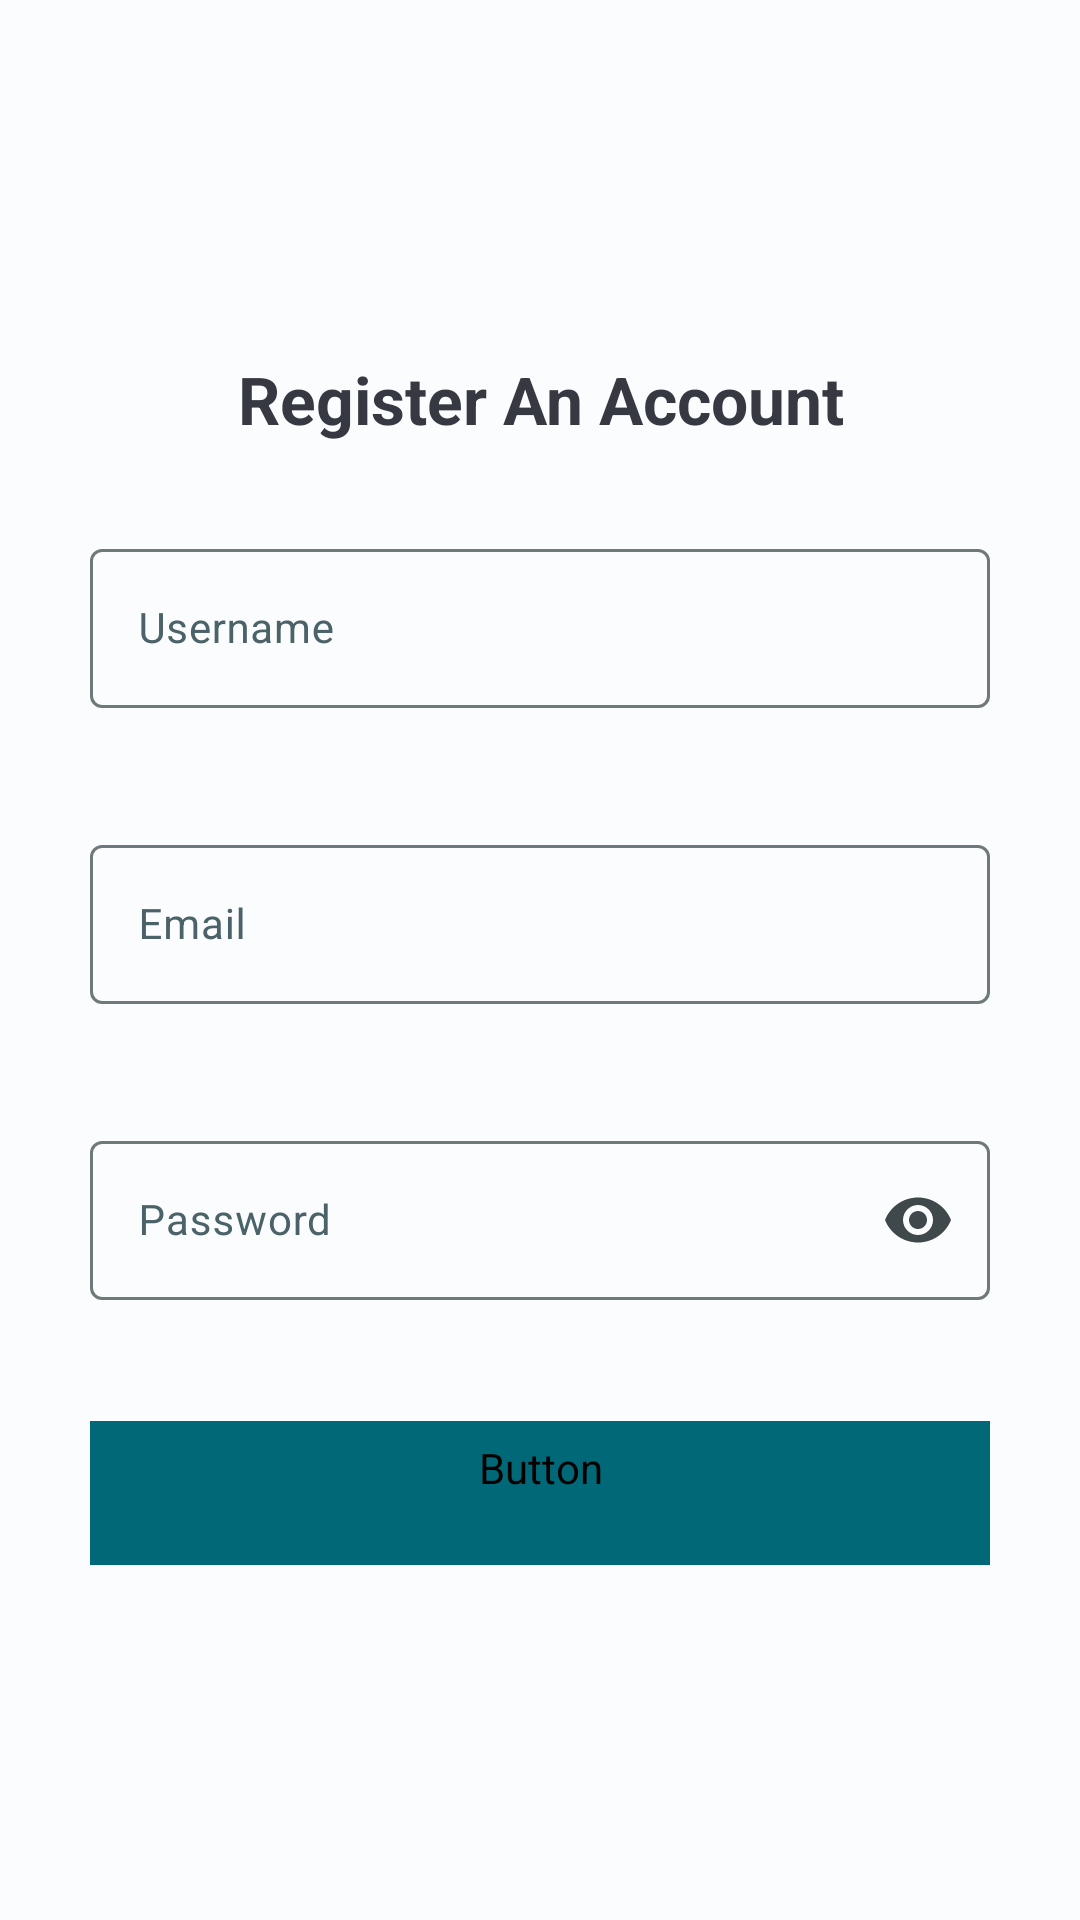

Here is an Android app screen rendered from its layout file. Give the layout XML and the strings, colors and styles it references.
<!-- AndroidManifest.xml: application theme Base.Theme.InventoryManager -->
<!-- res/layout/fragment_register.xml -->
<?xml version="1.0" encoding="utf-8"?>
<LinearLayout xmlns:android="http://schemas.android.com/apk/res/android"
    xmlns:app="http://schemas.android.com/apk/res-auto"
    xmlns:tools="http://schemas.android.com/tools"
    android:layout_width="match_parent"
    android:layout_height="match_parent"
    android:gravity="center"
    android:orientation="vertical"
    android:transitionGroup="true"
    tools:context=".gettingstarted.RegisterFragment">

    <TextView
        android:id="@+id/header"
        android:layout_width="wrap_content"
        android:layout_height="wrap_content"
        android:gravity="center"
        android:text="@string/header_register"
        android:layout_marginBottom="30dp"
        style="@style/PoppinsTitleText22" />

    <com.google.android.material.textfield.TextInputLayout
        android:id="@+id/username"
        app:endIconMode="clear_text"
        android:layout_width="300dp"
        android:layout_height="wrap_content"
        android:minHeight="48dp"
        android:layout_marginBottom="20dp"
        app:errorEnabled="true"
        style="@style/HintColor" >
        <com.google.android.material.textfield.TextInputEditText
            android:id="@+id/username_edit_text"
            android:layout_width="match_parent"
            android:layout_height="wrap_content"
            android:inputType="textPersonName"
            android:hint="@string/username"
            style="@style/PoppinsBodyText14"/>
    </com.google.android.material.textfield.TextInputLayout>

    <com.google.android.material.textfield.TextInputLayout
        android:id="@+id/email_address"
        app:endIconMode="clear_text"
        android:layout_width="300dp"
        android:layout_height="wrap_content"
        android:minHeight="48dp"
        android:layout_marginBottom="20dp"
        app:errorEnabled="true"
        style="@style/HintColor">
        <com.google.android.material.textfield.TextInputEditText
            android:id="@+id/email_address_edit_text"
            android:layout_width="match_parent"
            android:layout_height="wrap_content"
            android:inputType="textEmailAddress"
            android:hint="@string/email"
            style="@style/PoppinsBodyText14"/>
    </com.google.android.material.textfield.TextInputLayout>

    <com.google.android.material.textfield.TextInputLayout
        android:id="@+id/password"
        app:endIconMode="password_toggle"
        android:layout_width="300dp"
        android:layout_height="wrap_content"
        android:minHeight="48dp"
        android:layout_marginBottom="20dp"
        app:errorEnabled="true"
        style="@style/HintColor">
        <com.google.android.material.textfield.TextInputEditText
            android:id="@+id/password_edit_text"
            android:layout_width="match_parent"
            android:layout_height="wrap_content"
            android:inputType="textPassword"
            android:hint="@string/password"
            style="@style/PoppinsBodyText14"/>
    </com.google.android.material.textfield.TextInputLayout>

    <Button
        android:id="@+id/submit"
        android:layout_width="300dp"
        android:layout_height="wrap_content"
        android:text="@string/submit_register"
        android:minHeight="48dp"
        style="@style/ButtonWithoutShadow"/>

</LinearLayout>
<!-- resources referenced by this layout -->
<resources>
  <string name="email">Email</string>
  <string name="header_register">Register An Account</string>
  <string name="password">Password</string>
  <string name="submit_register">Submit</string>
  <string name="username">Username</string>
  <style name="ButtonWithoutShadow" parent="Widget.Material3.Button">
          
          <item name="cornerRadius">20dp</item>
          <item name="rippleColor">@color/md_theme_light_primaryContainer</item>
          <item name="android:backgroundTint">@color/md_theme_light_primary</item>
          <item name="android:fontFamily">@font/poppins</item>
          <item name="android:textSize">14sp</item>
          <item name="android:textColor">@color/md_theme_light_background</item>
      </style>
  <style name="HintColor" parent="TextAppearance.Material3.BodyMedium">
          <item name="android:textColorHint">@color/md_theme_light_secondary</item>
      </style>
  <style name="PoppinsBodyText14" parent="TextAppearance.Material3.BodyMedium">
          <item name="fontFamily">@font/poppins</item>
          <item name="android:textColor">#363942</item>
      </style>
  <style name="PoppinsTitleText22" parent="TextAppearance.Material3.TitleLarge">
          <item name="fontFamily">@font/poppins</item>
          <item name="android:textStyle">bold</item>
          <item name="android:textColor">#363942</item>
          <item name="lineHeight">30dp</item>
      </style>
  <color name="md_theme_light_primaryContainer">#A2EEFF</color>
  <color name="md_theme_light_primary">#006877</color>
  <color name="md_theme_light_background">#FBFCFD</color>
  <color name="md_theme_light_secondary">#4A6268</color>
  <color name="md_theme_light_onPrimary">#FFFFFF</color>
  <color name="md_theme_light_onPrimaryContainer">#001F25</color>
  <color name="md_theme_light_onSecondary">#FFFFFF</color>
  <color name="md_theme_light_secondaryContainer">#CDE7ED</color>
  <color name="md_theme_light_onSecondaryContainer">#051F24</color>
  <color name="md_theme_light_tertiary">#545D7E</color>
  <color name="md_theme_light_onTertiary">#FFFFFF</color>
  <color name="md_theme_light_tertiaryContainer">#DBE1FF</color>
  <color name="md_theme_light_onTertiaryContainer">#101A37</color>
  <color name="md_theme_light_error">#BA1A1A</color>
  <color name="md_theme_light_errorContainer">#FFDAD6</color>
  <color name="md_theme_light_onError">#FFFFFF</color>
  <color name="md_theme_light_onErrorContainer">#410002</color>
  <color name="md_theme_light_onBackground">#191C1D</color>
  <color name="md_theme_light_surface">#FBFCFD</color>
  <color name="md_theme_light_onSurface">#191C1D</color>
  <color name="md_theme_light_surfaceVariant">#DBE4E7</color>
  <color name="md_theme_light_onSurfaceVariant">#3F484A</color>
  <color name="md_theme_light_outline">#6F797B</color>
  <color name="md_theme_light_inverseOnSurface">#EFF1F2</color>
  <color name="md_theme_light_inverseSurface">#2E3132</color>
  <color name="md_theme_light_inversePrimary">#52D7EF</color>
</resources>
